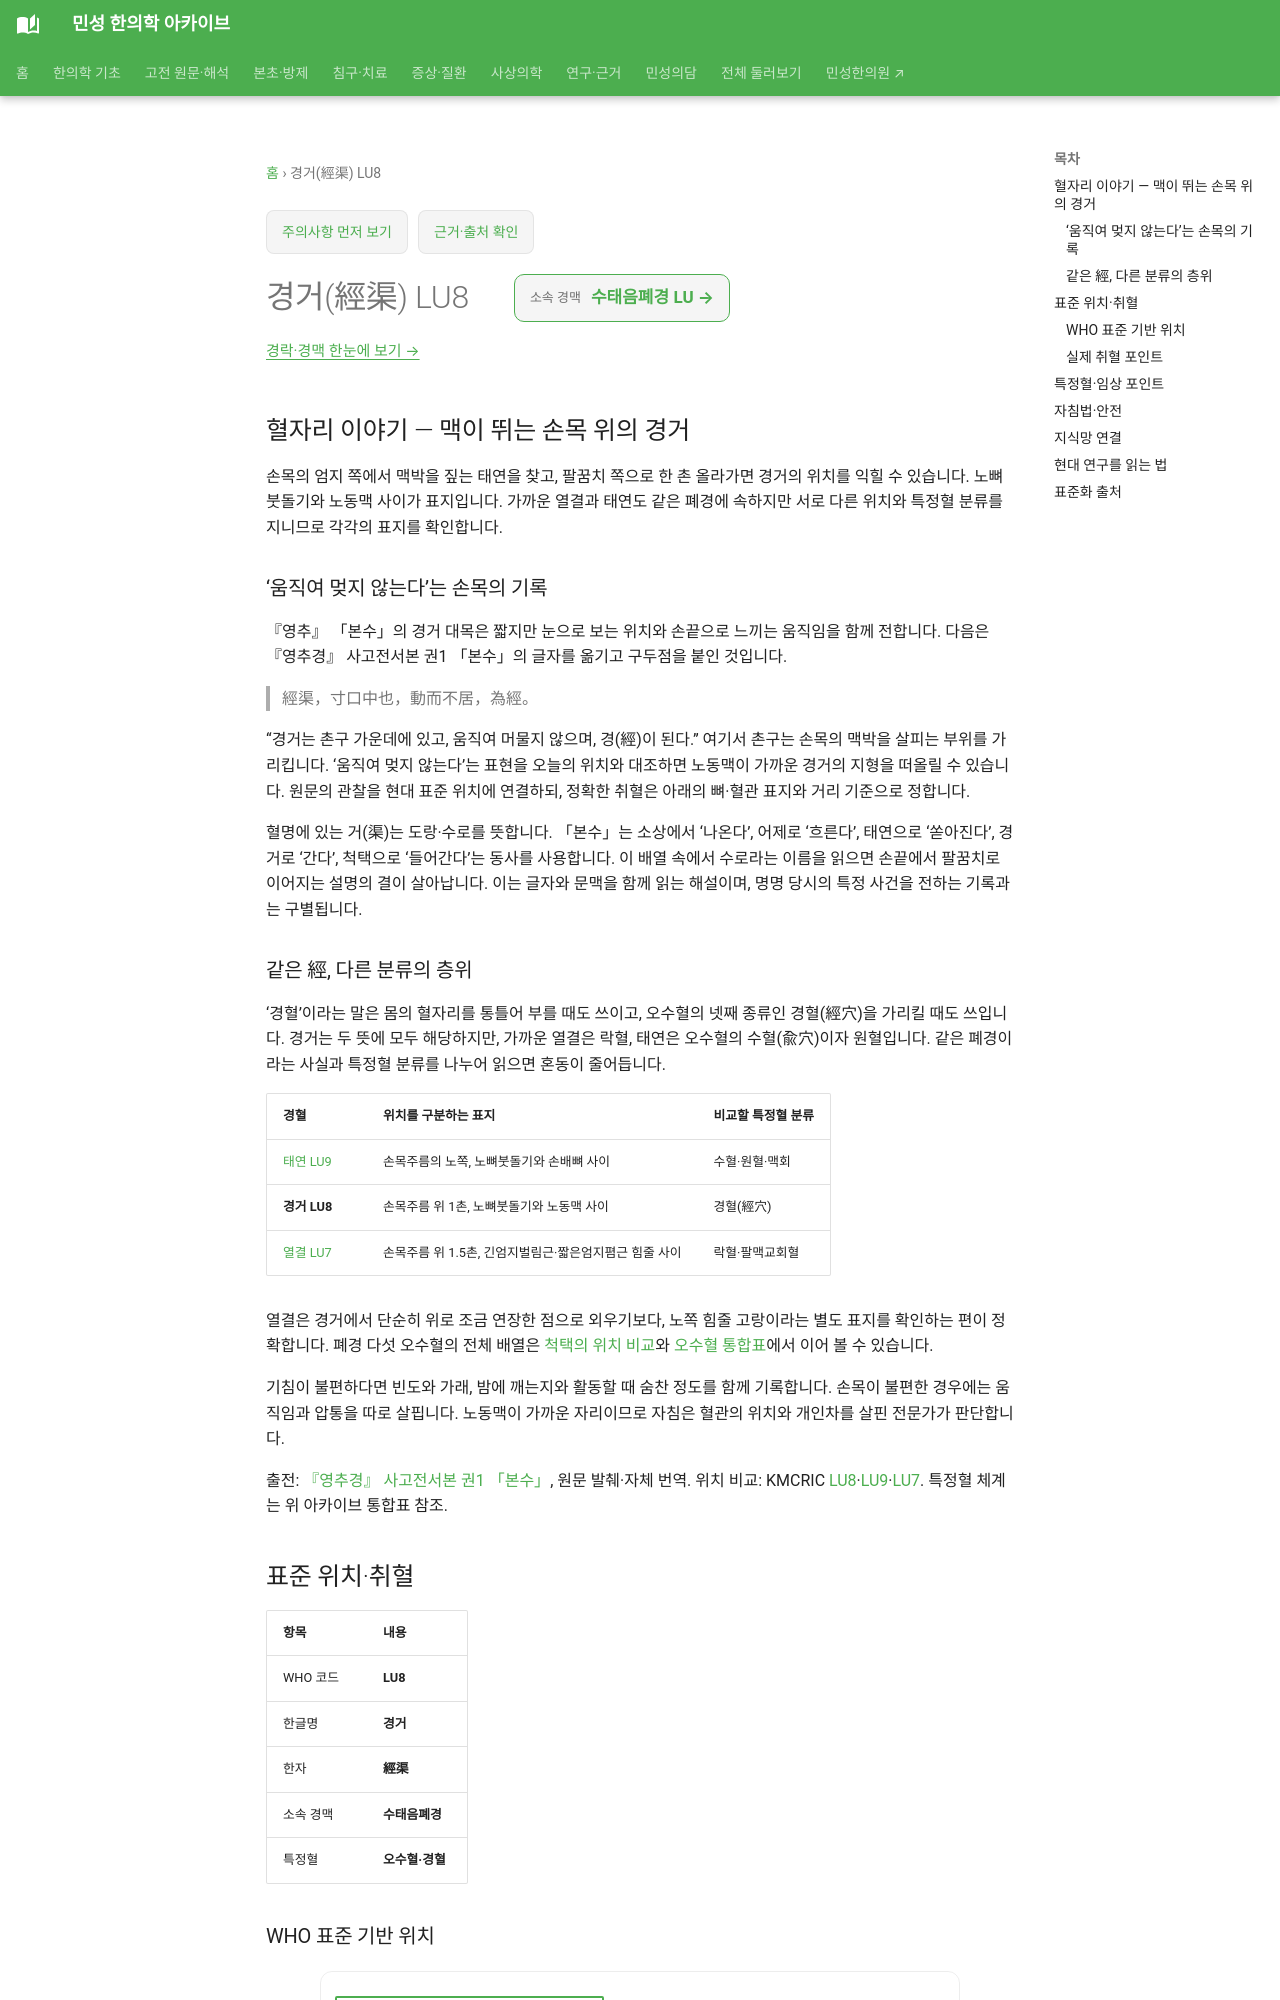

repository: joowon1111/minseong-korean-medicine-wiki · page: acupuncture/points/lu8/index.html · generator: mkdocs

---
title: 경거(經渠) LU8
description: 경거 LU8의 고전 원문과 經의 두 가지 쓰임, 태연·열결과의 위치 차이, 표준 취혈과 임상 연결을 살펴봅니다.
status: 검토완료
last_reviewed: 2026-08-22
---
# 경거(經渠) LU8

## 혈자리 이야기 — 맥이 뛰는 손목 위의 경거

손목의 엄지 쪽에서 맥박을 짚는 태연을 찾고, 팔꿈치 쪽으로 한 촌 올라가면 경거의 위치를 익힐 수 있습니다. 노뼈붓돌기와 노동맥 사이가 표지입니다. 가까운 열결과 태연도 같은 폐경에 속하지만 서로 다른 위치와 특정혈 분류를 지니므로 각각의 표지를 확인합니다.

### ‘움직여 멎지 않는다’는 손목의 기록 {#jingqu-classical-pulse}

『영추』 「본수」의 경거 대목은 짧지만 눈으로 보는 위치와 손끝으로 느끼는 움직임을 함께 전합니다. 다음은 『영추경』 사고전서본 권1 「본수」의 글자를 옮기고 구두점을 붙인 것입니다.

> 經渠，寸口中也，動而不居，為經。

“경거는 촌구 가운데에 있고, 움직여 머물지 않으며, 경(經)이 된다.” 여기서 촌구는 손목의 맥박을 살피는 부위를 가리킵니다. ‘움직여 멎지 않는다’는 표현을 오늘의 위치와 대조하면 노동맥이 가까운 경거의 지형을 떠올릴 수 있습니다. 원문의 관찰을 현대 표준 위치에 연결하되, 정확한 취혈은 아래의 뼈·혈관 표지와 거리 기준으로 정합니다.

혈명에 있는 거(渠)는 도랑·수로를 뜻합니다. 「본수」는 소상에서 ‘나온다’, 어제로 ‘흐른다’, 태연으로 ‘쏟아진다’, 경거로 ‘간다’, 척택으로 ‘들어간다’는 동사를 사용합니다. 이 배열 속에서 수로라는 이름을 읽으면 손끝에서 팔꿈치로 이어지는 설명의 결이 살아납니다. 이는 글자와 문맥을 함께 읽는 해설이며, 명명 당시의 특정 사건을 전하는 기록과는 구별됩니다.
